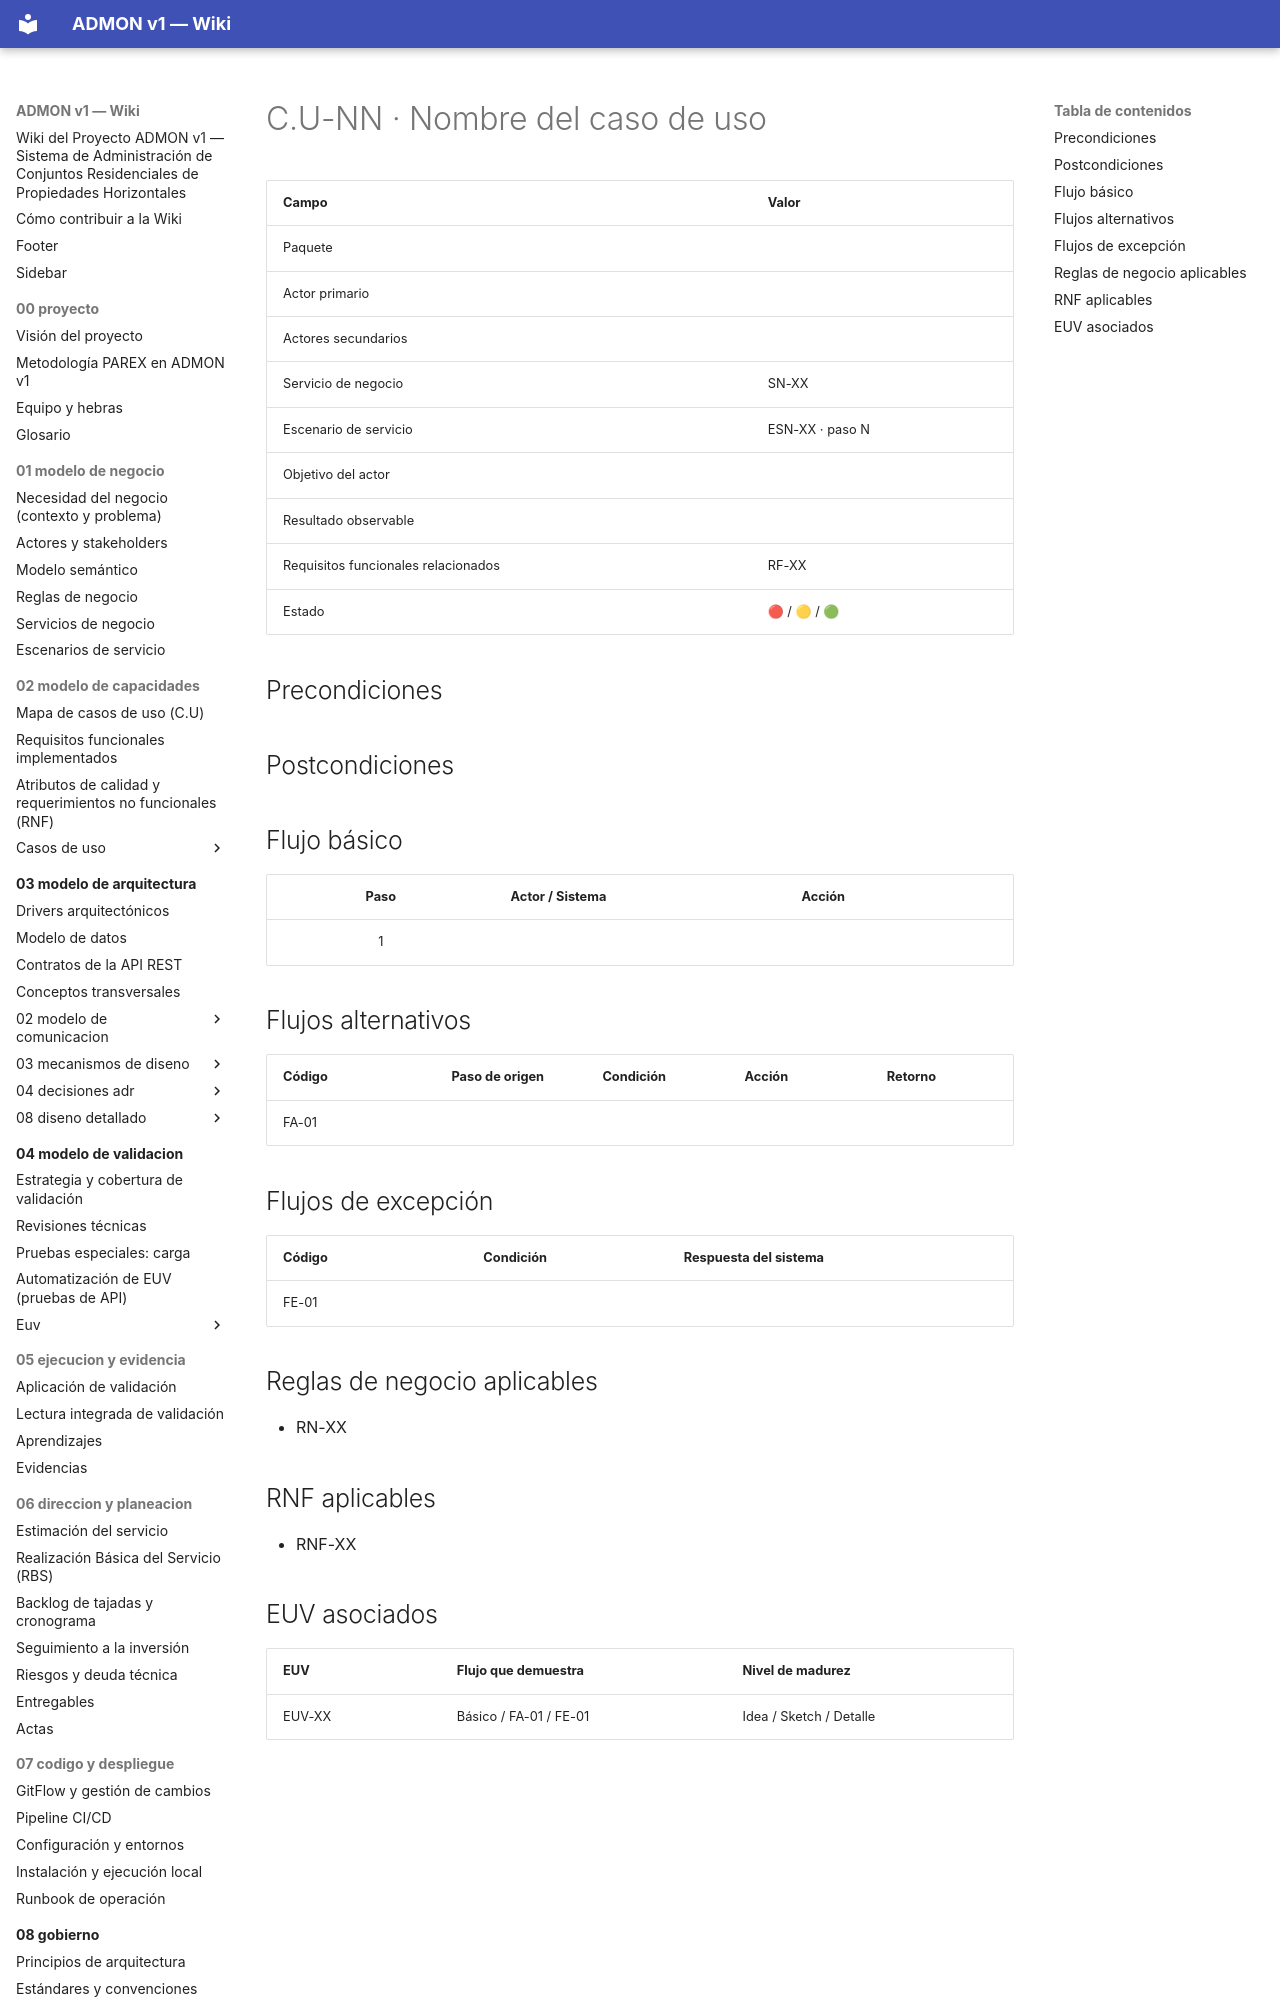

repository: OscarSneyder/admonv1-wiki · page: plantillas/caso-de-uso/index.html · generator: mkdocs

# C.U-NN · Nombre del caso de uso

| Campo | Valor |
|-------|-------|
| Paquete | |
| Actor primario | |
| Actores secundarios | |
| Servicio de negocio | SN-XX |
| Escenario de servicio | ESN-XX · paso N |
| Objetivo del actor | |
| Resultado observable | |
| Requisitos funcionales relacionados | RF-XX |
| Estado | 🔴 / 🟡 / 🟢 |

## Precondiciones

## Postcondiciones

## Flujo básico
| Paso | Actor / Sistema | Acción |
|:----:|-----------------|--------|
| 1 | | |

## Flujos alternativos
| Código | Paso de origen | Condición | Acción | Retorno |
|--------|:--------------:|-----------|--------|---------|
| FA-01 | | | | |
